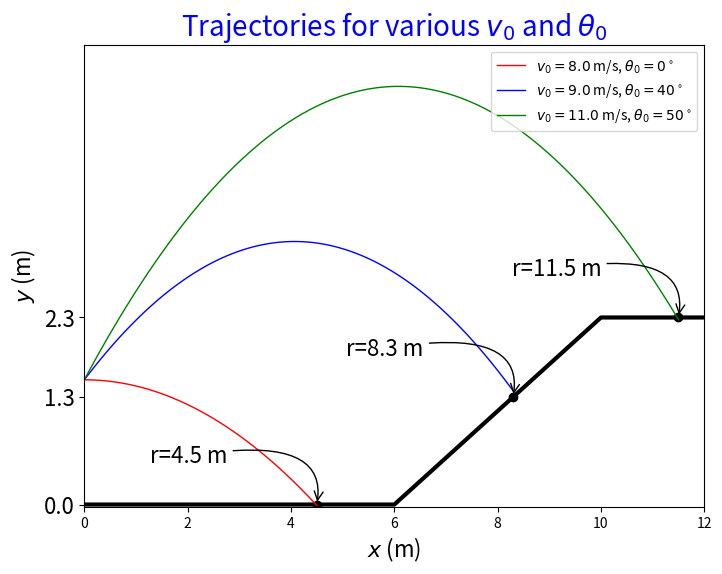

The script that saved this image:
#!python 3
# Problem 3-b on Matplotlib-I HW

# Because of the "if" statements, the "ground" function does not work for arrays, and a loop is necessary to 
# apply to xdata before plotting. "numpy.piecewise" make it possible to go around this (see online documentation).

import numpy as np
import matplotlib.pyplot as plt

plt.figure(figsize=(8,6), dpi=80)
ax = plt.subplot(111)

# define trajectory function
h0 = 1.54 # in m
g = 9.8 # in m/s^2
d1 = 6 # in m
alpha = 30 # in degrees (slope of slanted ground)
d2 = 4 # in m
tanAlpha = np.tan(np.radians(alpha)) # calculate onces instead of every time a ground position is needed
H = d2*tanAlpha  # Height of the plateau in m

def y( x, v0, th0 ):
	"This function will return the y-coordinate for a given x-coordinate and initial velocity."
	th0rad = th0 * np.pi/180
	return h0 + np.tan(th0rad) * x - g * x**2 / (2 * v0**2 * np.cos(th0rad)**2)

# set up domain variables
xmin = 0.0
xmax = 12.0
xrange = xmax - xmin

# set discretization step
dx = 0.1

# calculate number of points needed (standard formula; take note of it)
numpoints = int(xrange/dx+0.001) + 1

# Generate x values
xdata = np.linspace(xmin,xmax,numpoints)

# The ground data, using conditional statements:
def ground( x ):
	"This function returns the height of the ground at a given value of x."
	retval = 0.0
	if( d1 < x <= d1+d2 ):
		retval = np.tan(np.radians(alpha)) * (x-d1)
	elif( x > d1+d2 ):
		retval = H
	
	return retval

# Since our function expects a single float, we have to use a loop to calculate the data:
ydata = []
for x in xdata:
	ydata.append(ground(x))

# Plot the ground
plt.plot(xdata,ydata,color='black', linewidth=3.0)

# Lists of values of v0 to be explored and corresponding colors
th0s = [0, 40, 50] # in degrees
v0s = [8.0,9.0,11.0] # in m/s
ranges = [xmax, xmax, xmax] # default values used before ranges are determined
ranges = [4.5, 8.3, 11.5]  # correct ranges, comments if unknown
colors = ['red','blue','green']

# set title
plt.title(r'Trajectories for various $v_0$ and $\theta_0$',fontsize=20,color='blue')

ymin = 0.0 # no point in plotting anything below the ground
ymax = -1 # we're going to find the largest y value among all the trajectories
# use a loop to make the plots
for v0,th0,col,xdist in zip(v0s,th0s,colors,ranges):
	# Generate x values for trajectories
	xdata = np.linspace(xmin,xdist,numpoints)  # generate data for each trajectory to end it when rock hits ground
	
	# plug the xdata into the trajectory function
	ydata = y(xdata,v0,th0)
	if( np.max(ydata) > ymax):
		ymax = np.max(ydata)
	
	# Plot the data
	plt.plot(xdata,ydata,color=col, linewidth=1.0, 
		label=r'$v_0=%.1f$ m/s, $\theta_0=%.0f^\circ$' % (v0,th0))
	plt.scatter([xdist,],[ground(xdist),],color="black")
	plt.annotate(r'r=%.1f m'%(xdist),
             xy=(xdist, ground(xdist)),  xycoords='data',
             xytext=(-120, 30), textcoords='offset points', fontsize=16,
             arrowprops=dict(arrowstyle="->", 
				connectionstyle="angle3,angleA=10,angleB=80"))
	print('For theta0 = %.0f degrees, v0=%.0f m/s, the range is %.1f m'%(v0,th0,xdist))

yrange = ymax - ymin
# Set the axis labels
plt.xlabel(r'$x$ (m)',fontsize=16)
plt.ylabel(r'$y$ (m)',fontsize=16)

# Set the axis limits with a bit of a margin
margin = 0.1
plt.xlim(xmin, xmax)
plt.ylim(ymin-0.025, ymax + yrange * margin)

#prepare tick labels for vertical axis:
yticks = []
ylabels = []
for x in ranges:
  y = ground(x)
  yticks.append(y)
  ylabels.append(f'{y:.1f}')
plt.yticks(yticks, ylabels, fontsize=16)

# Turn on legend
plt.legend(loc='upper right',frameon=True)

# Save figure to file
plt.savefig("prob3.pdf",dpi=72)


# Display figure
plt.show()
